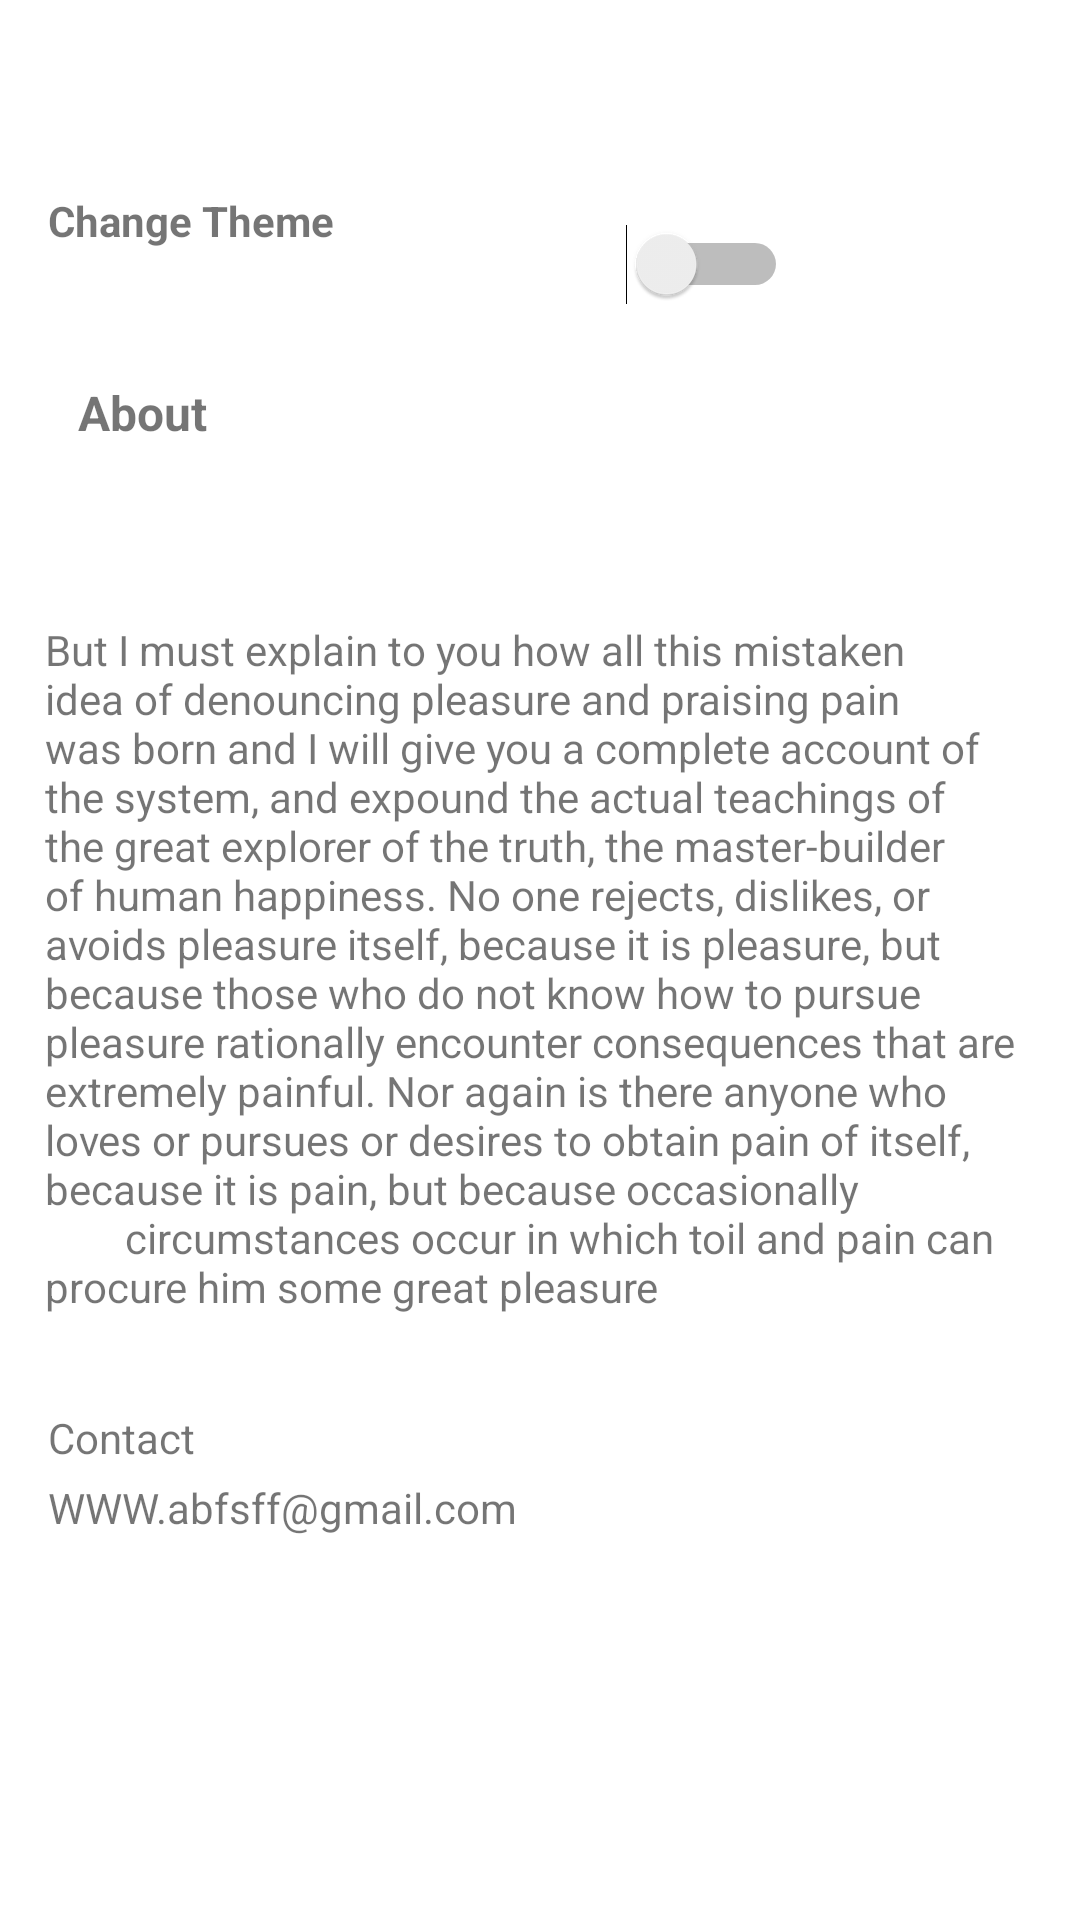

The Android layout XML behind this screen, and the referenced resources:
<!-- AndroidManifest.xml: application theme Theme.TypicodApp -->
<!-- res/layout/fragment_settings.xml -->
<?xml version="1.0" encoding="utf-8"?>
<androidx.constraintlayout.widget.ConstraintLayout xmlns:android="http://schemas.android.com/apk/res/android"
    xmlns:app="http://schemas.android.com/apk/res-auto"
    xmlns:tools="http://schemas.android.com/tools"
    android:layout_width="match_parent"
    android:layout_height="match_parent"
    tools:context=".ui.settings.SettingsFragment">


    <TextView
        android:id="@+id/textView"
        android:layout_width="wrap_content"
        android:layout_height="wrap_content"
        android:layout_marginStart="16dp"
        android:text="@string/change_theme"
        android:textSize="14sp"
        android:textStyle="bold"
        app:layout_constraintStart_toStartOf="parent"
        app:layout_constraintTop_toTopOf="@+id/guideline5" />

    <Switch
        android:id="@+id/switch1"
        android:layout_width="wrap_content"
        android:layout_height="wrap_content"
        android:minHeight="48dp"

        app:layout_constraintEnd_toEndOf="parent"
        app:layout_constraintStart_toEndOf="@+id/textView"
        app:layout_constraintTop_toTopOf="@+id/guideline5" />

    <ImageView
        android:id="@+id/imageView2"
        android:layout_width="40dp"
        android:layout_height="40dp"
        app:layout_constraintEnd_toEndOf="parent"
        app:layout_constraintStart_toEndOf="@+id/switch1"
        app:layout_constraintTop_toTopOf="@+id/guideline5" />

    <androidx.constraintlayout.widget.Guideline
        android:id="@+id/guideline5"
        android:layout_width="wrap_content"
        android:layout_height="wrap_content"
        android:orientation="horizontal"
        app:layout_constraintGuide_percent="0.1" />

    <androidx.constraintlayout.widget.Guideline
        android:id="@+id/guideline"
        android:layout_width="wrap_content"
        android:layout_height="wrap_content"
        android:orientation="horizontal"
        app:layout_constraintGuide_percent="0.3" />

    <TextView
        android:id="@+id/textView2"
        android:layout_width="wrap_content"
        android:layout_height="wrap_content"
        android:layout_marginStart="16dp"
        android:paddingHorizontal="10dp"
        android:text="About"
        android:textSize="16sp"
        android:textStyle="bold"
        app:layout_constraintBottom_toTopOf="@+id/guideline"
        app:layout_constraintStart_toStartOf="parent"
        app:layout_constraintTop_toBottomOf="@+id/textView" />

    <TextView
        android:id="@+id/text"
        android:layout_width="0dp"
        android:layout_height="wrap_content"
        android:padding="15dp"
        android:text="@string/about_text"
        app:layout_constraintEnd_toEndOf="parent"
        app:layout_constraintStart_toStartOf="parent"
        app:layout_constraintTop_toTopOf="@+id/guideline" />

    <TextView
        android:id="@+id/textView3"
        android:layout_width="wrap_content"
        android:layout_height="wrap_content"
        android:layout_marginStart="16dp"
        android:text="@string/contact_us"
        app:layout_constraintBottom_toTopOf="@+id/guideline6"
        app:layout_constraintStart_toStartOf="parent" />

    <TextView
        android:id="@+id/textView4"
        android:layout_width="66dp"
        android:layout_height="23dp"
        android:layout_marginStart="16dp"
        android:layout_marginTop="16dp"
        android:text="@string/contact"
        app:layout_constraintBottom_toTopOf="@+id/textView3"
        app:layout_constraintStart_toStartOf="parent"
        app:layout_constraintTop_toBottomOf="@+id/text" />

    <androidx.constraintlayout.widget.Guideline
        android:id="@+id/guideline6"
        android:layout_width="wrap_content"
        android:layout_height="wrap_content"
        android:orientation="horizontal"
        app:layout_constraintGuide_percent="0.8" />


</androidx.constraintlayout.widget.ConstraintLayout>
<!-- resources referenced by this layout -->
<resources>
  <string name="about_text">"But I must explain to you how all this mistaken idea of denouncing pleasure and praising pain was born and I will give you a complete account of the system, and expound the actual teachings of the great explorer of the truth, the master-builder of human happiness. No one rejects, dislikes, or avoids pleasure itself, because it is pleasure, but because those who do not know how to pursue pleasure rationally encounter consequences that are extremely painful. Nor again is there anyone who loves or pursues or desires to obtain pain of itself, because it is pain, but because occasionally
          circumstances occur in which toil and pain can procure him some great pleasure </string>
  <string name="change_theme">Change Theme</string>
  <string name="contact">Contact us</string>
  <string name="contact_us">WWW.abfsff@gmail.com</string>
  <style name="Theme.TypicodApp" parent="Theme.MaterialComponents.DayNight.DarkActionBar">
          
          <item name="colorPrimary">@color/purple_500</item>
          <item name="colorPrimaryVariant">@color/purple_700</item>
          <item name="colorOnPrimary">@color/white</item>
          
          <item name="colorSecondary">@color/teal_200</item>
          <item name="colorSecondaryVariant">@color/teal_700</item>
          <item name="colorOnSecondary">@color/black</item>
          
          <item name="android:statusBarColor" tools:targetApi="l">?attr/colorPrimaryVariant</item>
          
      </style>
  <color name="purple_500">#FF6200EE</color>
  <color name="purple_700">#FF3700B3</color>
  <color name="white">#FFFFFFFF</color>
  <color name="teal_200">#FF03DAC5</color>
  <color name="teal_700">#FF018786</color>
  <color name="black">#FF000000</color>
</resources>
